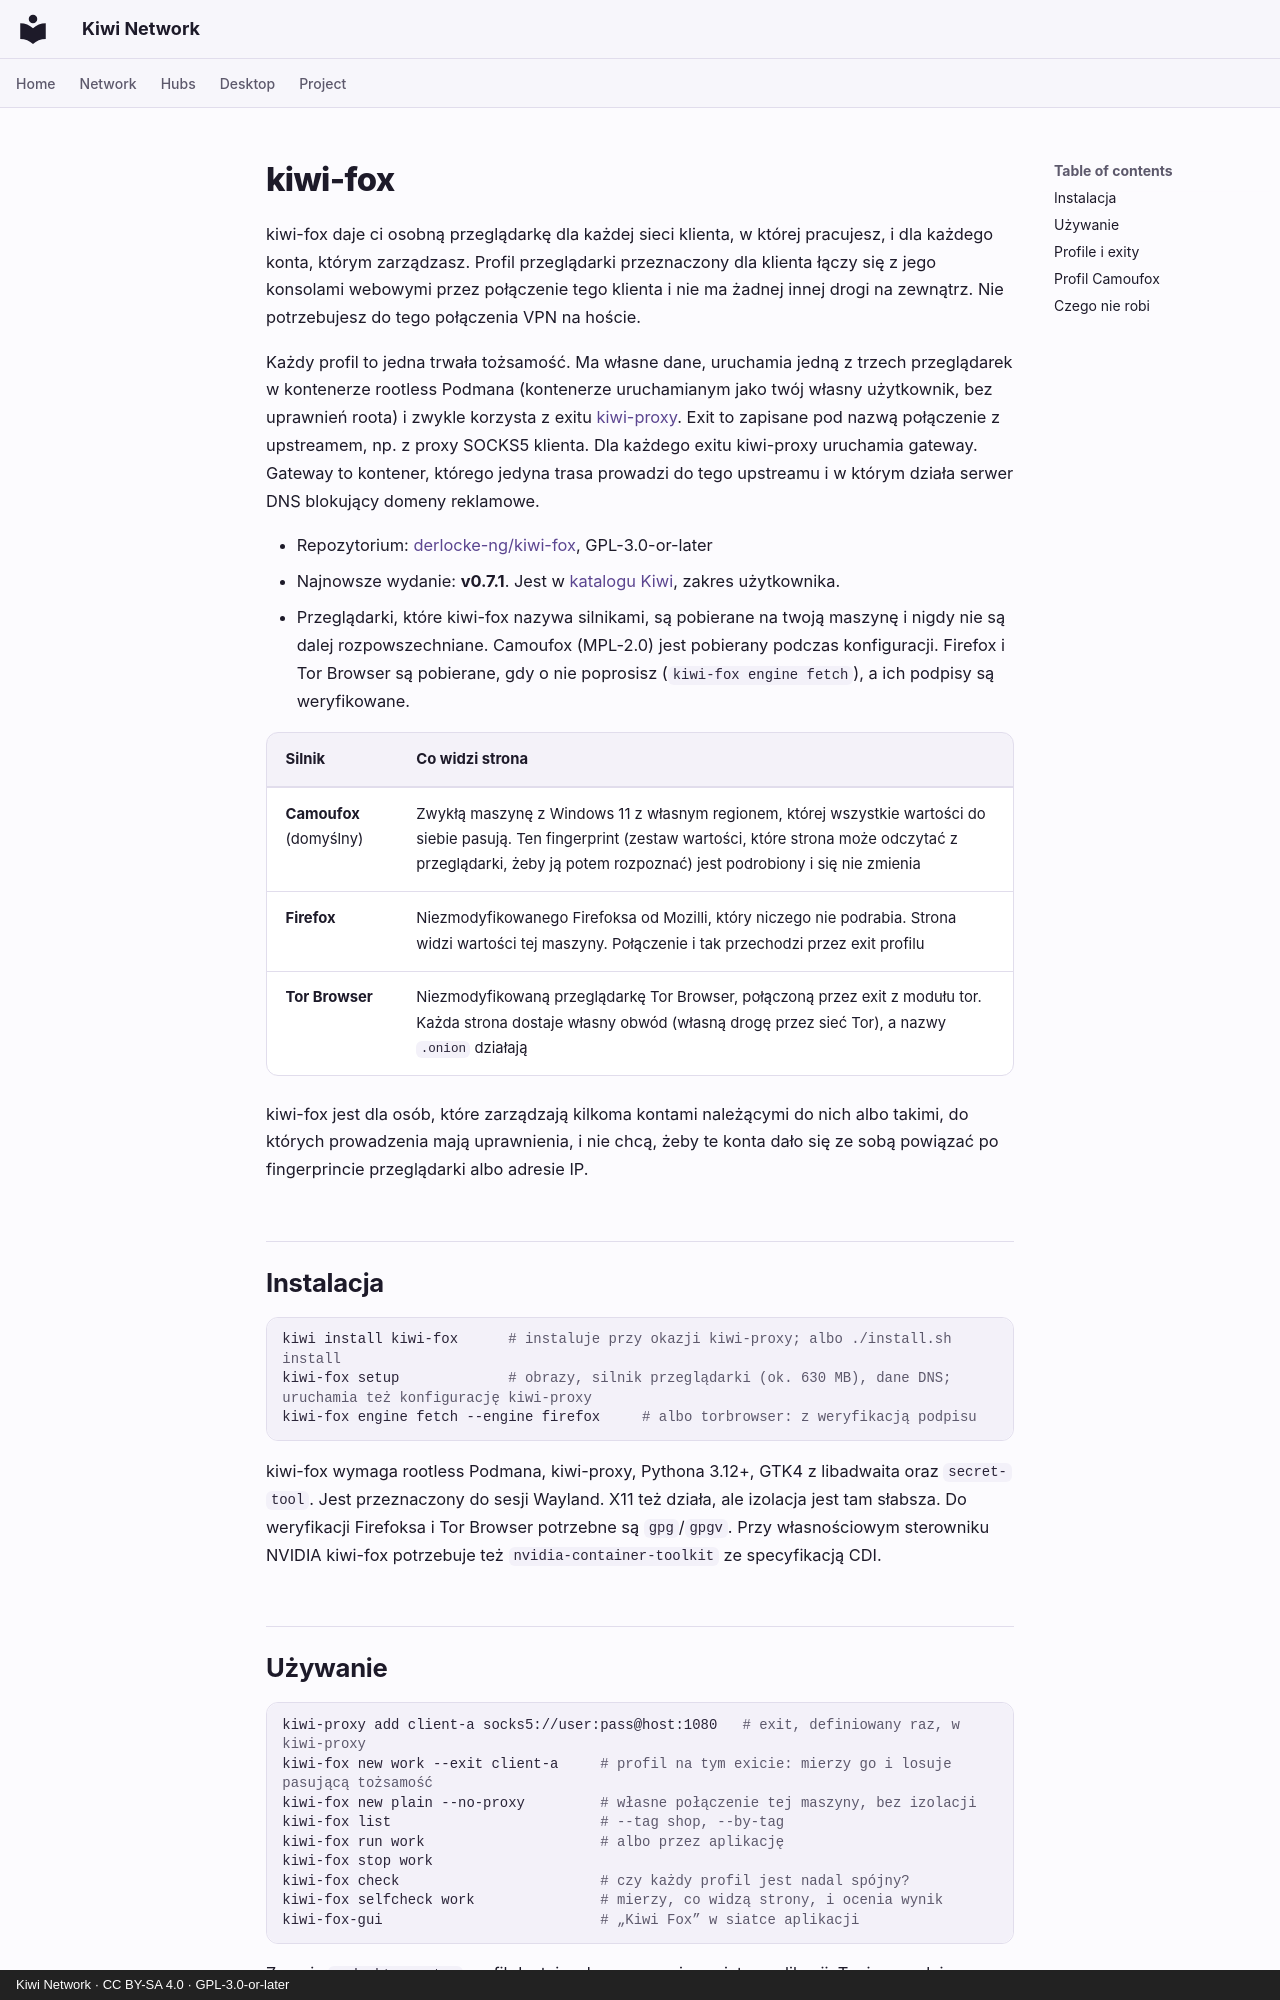

repository: derlocke-ng/kiwi-network · page: clients/kiwi-fox.pl/index.html · generator: mkdocs · copyright: Kiwi Network · CC BY-SA 4.0 · GPL-3.0-or-later

# kiwi-fox

kiwi-fox daje ci osobną przeglądarkę dla każdej sieci klienta, w której
pracujesz, i dla każdego konta, którym zarządzasz. Profil przeglądarki
przeznaczony dla klienta łączy się z jego konsolami webowymi przez połączenie
tego klienta i nie ma żadnej innej drogi na zewnątrz. Nie potrzebujesz do tego
połączenia VPN na hoście.

Każdy profil to jedna trwała tożsamość. Ma własne dane, uruchamia jedną z trzech
przeglądarek w kontenerze rootless Podmana (kontenerze uruchamianym jako twój
własny użytkownik, bez uprawnień roota) i zwykle korzysta z exitu
[kiwi-proxy](kiwi-proxy.md). Exit to zapisane pod nazwą połączenie
z upstreamem, np. z proxy SOCKS5 klienta. Dla każdego exitu kiwi-proxy
uruchamia gateway. Gateway to kontener, którego jedyna trasa prowadzi do tego
upstreamu i w którym działa serwer DNS blokujący domeny reklamowe.

- Repozytorium: [derlocke-ng/kiwi-fox](https://github.com/derlocke-ng/kiwi-fox), GPL-3.0-or-later
- Najnowsze wydanie: **v0.7.1**. Jest w [katalogu Kiwi](../desktop/catalogs.md), zakres użytkownika.
- Przeglądarki, które kiwi-fox nazywa silnikami, są pobierane na twoją maszynę
  i nigdy nie są dalej rozpowszechniane. Camoufox (MPL-2.0) jest pobierany
  podczas konfiguracji. Firefox i Tor Browser są pobierane, gdy o nie
  poprosisz (`kiwi-fox engine fetch`), a ich podpisy są weryfikowane.

| Silnik | Co widzi strona |
|---|---|
| **Camoufox** (domyślny) | Zwykłą maszynę z Windows 11 z własnym regionem, której wszystkie wartości do siebie pasują. Ten fingerprint (zestaw wartości, które strona może odczytać z przeglądarki, żeby ją potem rozpoznać) jest podrobiony i się nie zmienia |
| **Firefox** | Niezmodyfikowanego Firefoksa od Mozilli, który niczego nie podrabia. Strona widzi wartości tej maszyny. Połączenie i tak przechodzi przez exit profilu |
| **Tor Browser** | Niezmodyfikowaną przeglądarkę Tor Browser, połączoną przez exit z modułu tor. Każda strona dostaje własny obwód (własną drogę przez sieć Tor), a nazwy `.onion` działają |

kiwi-fox jest dla osób, które zarządzają kilkoma kontami należącymi do nich
albo takimi, do których prowadzenia mają uprawnienia, i nie chcą, żeby te
konta dało się ze sobą powiązać po fingerprincie przeglądarki albo adresie IP.

## Instalacja { #install }

```bash
kiwi install kiwi-fox      # instaluje przy okazji kiwi-proxy; albo ./install.sh install
kiwi-fox setup             # obrazy, silnik przeglądarki (ok. 630 MB), dane DNS; uruchamia też konfigurację kiwi-proxy
kiwi-fox engine fetch --engine firefox     # albo torbrowser: z weryfikacją podpisu
```

kiwi-fox wymaga rootless Podmana, kiwi-proxy, Pythona 3.12+, GTK4
z libadwaita oraz `secret-tool`. Jest przeznaczony do sesji Wayland. X11 też
działa, ale izolacja jest tam słabsza. Do weryfikacji Firefoksa i Tor Browser
potrzebne są `gpg`/`gpgv`. Przy własnościowym sterowniku NVIDIA kiwi-fox
potrzebuje też `nvidia-container-toolkit` ze specyfikacją CDI.
